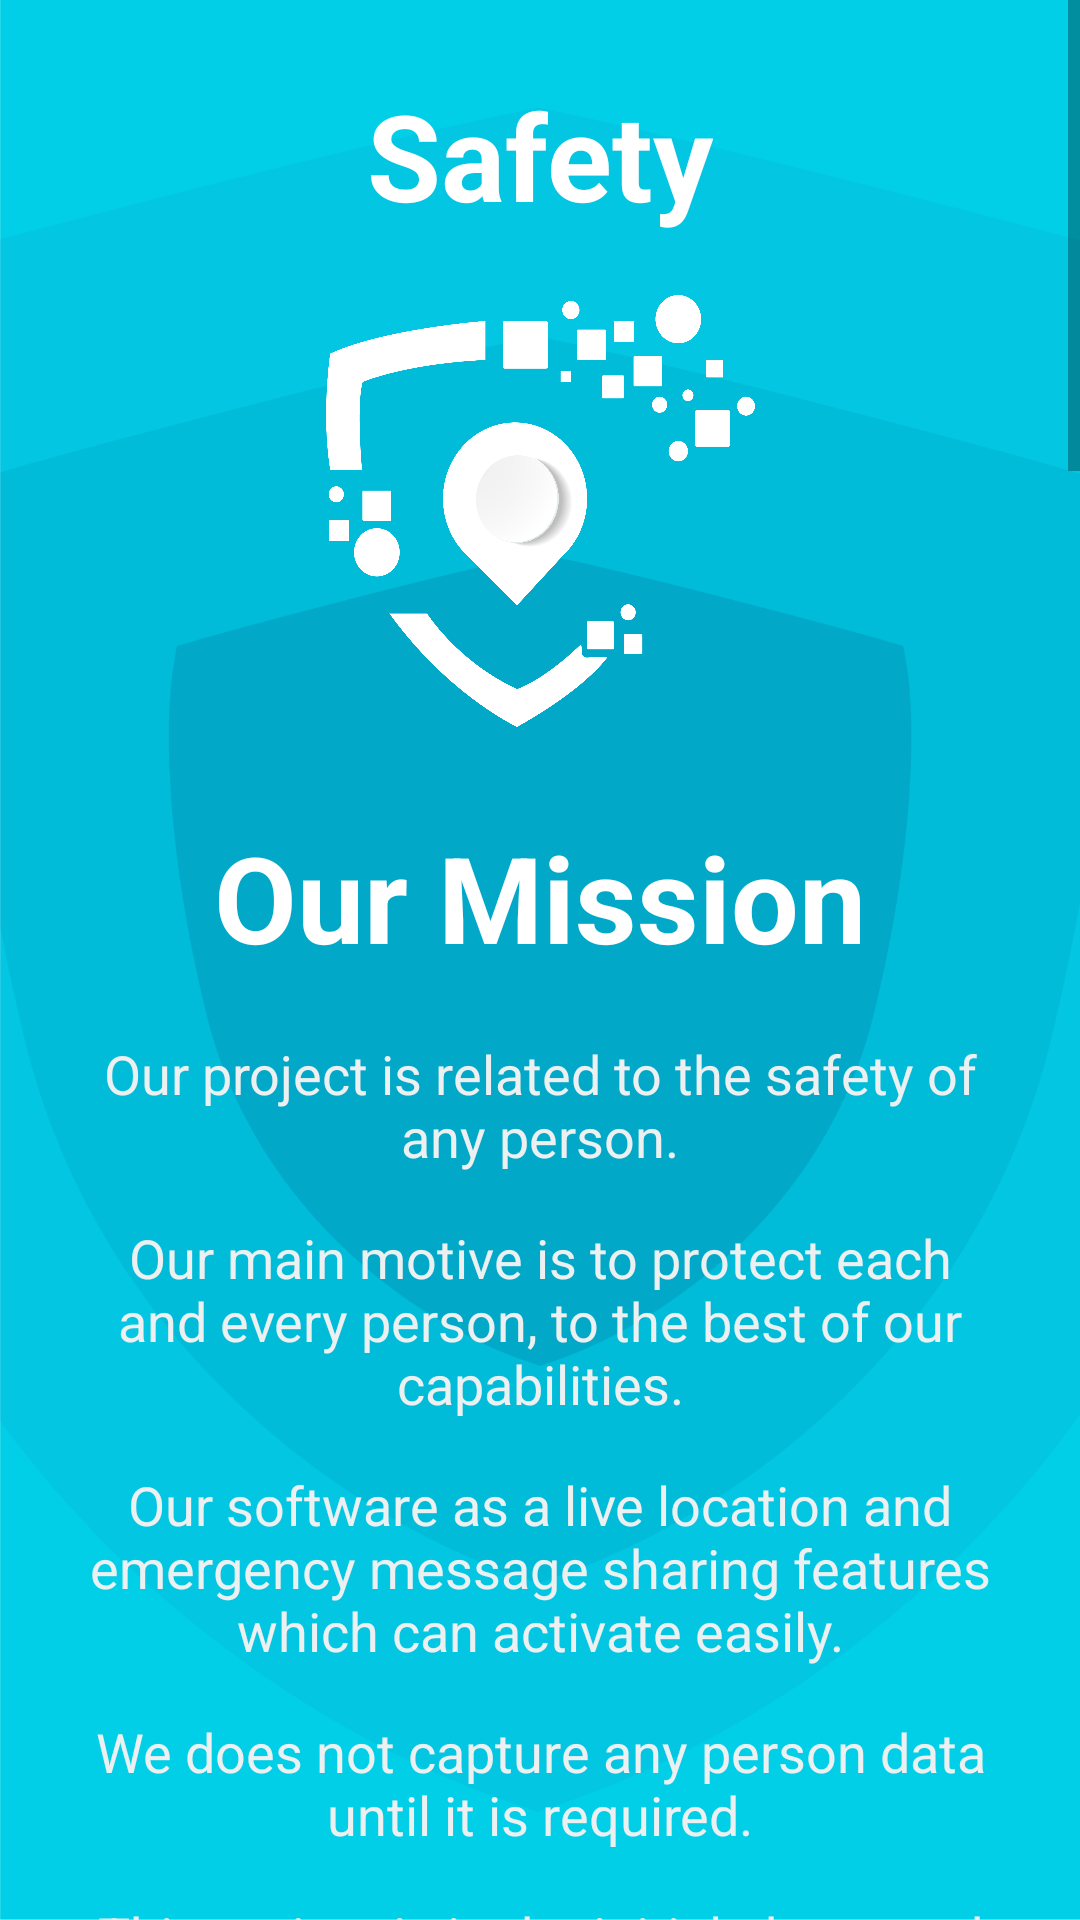

Android layout source for this screen:
<!-- AndroidManifest.xml: application theme Theme.DE -->
<!-- res/layout/activity_aboutus.xml -->
<?xml version="1.0" encoding="utf-8"?>
<ScrollView xmlns:app="http://schemas.android.com/apk/res-auto"
    android:layout_width="match_parent"
    android:layout_height="match_parent"
    xmlns:tools="http://schemas.android.com/tools"
    xmlns:android="http://schemas.android.com/apk/res/android"
    android:background="@drawable/background">
<androidx.constraintlayout.widget.ConstraintLayout
    android:layout_width="wrap_content"
    android:layout_height="wrap_content"
    android:padding="25dp"
    tools:context=".aboutus">

    <TextView
        android:id="@+id/safety"
        android:layout_width="wrap_content"
        android:layout_height="wrap_content"
        android:layout_marginBottom="20dp"
        android:text="@string/Safety"
        android:textColor="@color/white"
        android:textSize="40dp"
        android:textStyle="bold"
        app:layout_constraintBottom_toTopOf="@+id/logo"
        app:layout_constraintEnd_toEndOf="parent"
        app:layout_constraintStart_toStartOf="parent"
        app:layout_constraintTop_toTopOf="parent" />

    <ImageView
        android:id="@+id/logo"
        android:layout_width="143dp"
        android:layout_height="144dp"
        android:layout_marginBottom="30dp"
        android:background="@drawable/de_logo"
        app:layout_constraintBottom_toTopOf="@+id/ourmission"
        app:layout_constraintEnd_toEndOf="parent"
        app:layout_constraintTop_toBottomOf="@+id/safety"
        app:layout_constraintStart_toStartOf="parent" />

    <TextView
        android:id="@+id/ourmission"
        android:layout_width="wrap_content"
        android:layout_height="wrap_content"
        android:layout_marginBottom="20dp"
        android:text="@string/ourmission"
        android:textColor="@color/white"
        android:textSize="40dp"
        android:textStyle="bold"
        app:layout_constraintBottom_toTopOf="@+id/ourmissiontx1"
        app:layout_constraintEnd_toEndOf="parent"
        app:layout_constraintTop_toBottomOf="@+id/logo"
        app:layout_constraintStart_toStartOf="parent" />

    <TextView
        android:id="@+id/ourmissiontx1"
        android:layout_width="wrap_content"
        android:layout_height="wrap_content"
        android:layout_marginBottom="16dp"
        android:gravity="center_horizontal"
        android:text="@string/ourmissiontx1"
        android:textAlignment="center"
        android:textColor="#ECF0F1"
        android:textSize="18dp"
        app:layout_constraintBottom_toTopOf="@+id/ourmissiontx2"
        app:layout_constraintEnd_toEndOf="parent"
        app:layout_constraintTop_toBottomOf="@+id/ourmission"
        app:layout_constraintStart_toStartOf="parent" />

    <TextView
        android:id="@+id/ourmissiontx2"
        android:layout_width="wrap_content"
        android:layout_height="wrap_content"
        android:layout_marginBottom="16dp"
        android:gravity="center_horizontal"
        android:text="@string/ourmissiontx2"
        android:textAlignment="center"
        android:textColor="#ECF0F1"
        android:textSize="18dp"
        app:layout_constraintBottom_toTopOf="@+id/ourmissiontx3"
        app:layout_constraintEnd_toEndOf="parent"
        app:layout_constraintTop_toBottomOf="@+id/ourmissiontx1"
        app:layout_constraintHorizontal_bias="0.0"
        app:layout_constraintStart_toStartOf="parent" />

    <TextView
        android:id="@+id/ourmissiontx3"
        android:layout_width="wrap_content"
        android:layout_height="wrap_content"
        android:layout_marginBottom="16dp"
        android:gravity="center_horizontal"
        android:text="@string/ourmissiontx3"
        android:textAlignment="center"
        android:textColor="#ECF0F1"
        android:textSize="18dp"
        app:layout_constraintBottom_toTopOf="@+id/ourmissiontx4"
        app:layout_constraintEnd_toEndOf="parent"
        app:layout_constraintTop_toBottomOf="@+id/ourmissiontx2"
        app:layout_constraintHorizontal_bias="0.0"
        app:layout_constraintStart_toStartOf="parent" />

    <TextView
        android:id="@+id/ourmissiontx4"
        android:layout_width="wrap_content"
        android:layout_height="wrap_content"
        android:layout_marginBottom="16dp"
        android:gravity="center_horizontal"
        android:text="@string/ourmissiontx4"
        android:textAlignment="center"
        android:textColor="#ECF0F1"
        android:textSize="18dp"
        app:layout_constraintBottom_toTopOf="@+id/ourmissiontx5"
        app:layout_constraintEnd_toEndOf="parent"
        app:layout_constraintTop_toBottomOf="@+id/ourmissiontx3"
        app:layout_constraintHorizontal_bias="0.0"
        app:layout_constraintStart_toStartOf="parent" />

    <TextView
        android:id="@+id/ourmissiontx5"
        android:layout_width="wrap_content"
        android:layout_height="wrap_content"
        android:layout_marginBottom="76dp"
        android:gravity="center_horizontal"
        android:text="@string/ourmissiontx5"
        android:textAlignment="center"
        android:textColor="#ECF0F1"
        android:textSize="18dp"
        app:layout_constraintBottom_toTopOf="@+id/ourteammember"
        app:layout_constraintEnd_toEndOf="parent"
        app:layout_constraintTop_toBottomOf="@+id/ourmissiontx4"
        app:layout_constraintHorizontal_bias="1.0"
        app:layout_constraintStart_toStartOf="parent"/>

    <TextView
        android:id="@+id/ourteammember"
        android:layout_width="wrap_content"
        android:layout_height="wrap_content"
        android:layout_marginBottom="20dp"
        android:gravity="center_horizontal"
        android:text="@string/ourteammember"
        android:textAlignment="center"
        android:textColor="@color/white"
        android:textSize="35dp"
        android:textStyle="bold"
        app:layout_constraintBottom_toTopOf="@+id/member1"
        app:layout_constraintTop_toBottomOf="@+id/ourmissiontx5"
        app:layout_constraintEnd_toEndOf="parent"
        app:layout_constraintStart_toStartOf="parent" />

    <ImageView
        android:id="@+id/member1"
        android:layout_width="265.73dp"
        android:layout_height="331.482dp"
        android:layout_marginBottom="20dp"
        android:background="@drawable/ic_avinash"
        app:layout_constraintBottom_toTopOf="@+id/member2"
        app:layout_constraintEnd_toEndOf="parent"
        app:layout_constraintTop_toBottomOf="@+id/ourteammember"
        app:layout_constraintHorizontal_bias="0.427"
        app:layout_constraintStart_toStartOf="parent" />

    <ImageView
        android:id="@+id/member2"
        android:layout_width="265.73dp"
        android:layout_height="331.482dp"
        android:layout_marginBottom="20dp"
        android:background="@drawable/ic_mayank"
        app:layout_constraintBottom_toTopOf="@+id/member3"
        app:layout_constraintEnd_toEndOf="parent"
        app:layout_constraintTop_toBottomOf="@+id/member1"
        app:layout_constraintHorizontal_bias="0.427"
        app:layout_constraintStart_toStartOf="parent" />

    <ImageView
        android:id="@+id/member3"
        android:layout_width="265.73dp"
        android:layout_height="331.482dp"
        android:layout_marginBottom="20dp"
        android:background="@drawable/ic_vishwajeet"
        app:layout_constraintBottom_toTopOf="@+id/member4"
        app:layout_constraintEnd_toEndOf="parent"
        app:layout_constraintTop_toBottomOf="@+id/member2"
        app:layout_constraintHorizontal_bias="0.427"
        app:layout_constraintStart_toStartOf="parent" />

    <ImageView
        android:id="@+id/member4"
        android:layout_width="265.73dp"
        android:layout_height="331.482dp"
        android:layout_marginBottom="20dp"
        android:background="@drawable/ic_prem"
        app:layout_constraintBottom_toTopOf="@+id/member5"
        app:layout_constraintEnd_toEndOf="parent"
        app:layout_constraintTop_toBottomOf="@+id/member3"
        app:layout_constraintHorizontal_bias="0.455"
        app:layout_constraintStart_toStartOf="parent" />

    <ImageView
        android:id="@+id/member5"
        android:layout_width="265.73dp"
        android:layout_height="331.482dp"
        android:layout_marginBottom="25dp"
        android:background="@drawable/ic_divyesh"
        app:layout_constraintBottom_toBottomOf="parent"
        app:layout_constraintEnd_toEndOf="parent"
        app:layout_constraintTop_toBottomOf="@+id/member4"
        app:layout_constraintHorizontal_bias="0.455"
        app:layout_constraintStart_toStartOf="parent" />


</androidx.constraintlayout.widget.ConstraintLayout>
</ScrollView>
<!-- resources referenced by this layout -->
<resources>
  <!-- drawable background: png bitmap (drawable, 284862 bytes) -->
  <!-- drawable de_logo: png bitmap (drawable, 94859 bytes) -->
  <!-- drawable ic_avinash: png bitmap (drawable, 75422 bytes) -->
  <!-- drawable ic_divyesh: png bitmap (drawable, 78142 bytes) -->
  <!-- drawable ic_mayank: png bitmap (drawable, 76155 bytes) -->
  <!-- drawable ic_prem: png bitmap (drawable, 74649 bytes) -->
  <!-- drawable ic_vishwajeet: png bitmap (drawable, 76746 bytes) -->
  <string name="Safety">Safety</string>
  <string name="ourmission">Our Mission</string>
  <string name="ourmissiontx1">Our project is related to the safety of any person.</string>
  <string name="ourmissiontx2">Our main motive is to protect each and every person, to the best of our capabilities.</string>
  <string name="ourmissiontx3">Our software as a live location and emergency message sharing features which can activate easily.</string>
  <string name="ourmissiontx4">We does not capture any person data until it is required.</string>
  <string name="ourmissiontx5">This project is in the initial phase and we are willing to update in future.</string>
  <string name="ourteammember">Our Team Member</string>
  <style name="Theme.DE" parent="Theme.MaterialComponents.DayNight.NoActionBar">
          
          <item name="colorPrimary">#0D9EAE</item>
          <item name="colorPrimaryVariant">#0D9EAE</item>
          <item name="colorOnPrimary">@color/white</item>
          
          <item name="colorSecondary">@color/teal_200</item>
          <item name="colorSecondaryVariant">@color/teal_700</item>
          <item name="colorOnSecondary">@color/black</item>
          
          <item name="android:statusBarColor" tools:targetApi="l">?attr/colorPrimaryVariant</item>
          
      </style>
  <!-- not gathered from this repository: default colours our renderer supplied (Android Studio template values) -->
  <color name="teal_200">#FF03DAC5</color>
  <color name="teal_700">#FF018786</color>
  <color name="black">#FF000000</color>
  <color name="white">#FFFFFFFF</color>
</resources>
